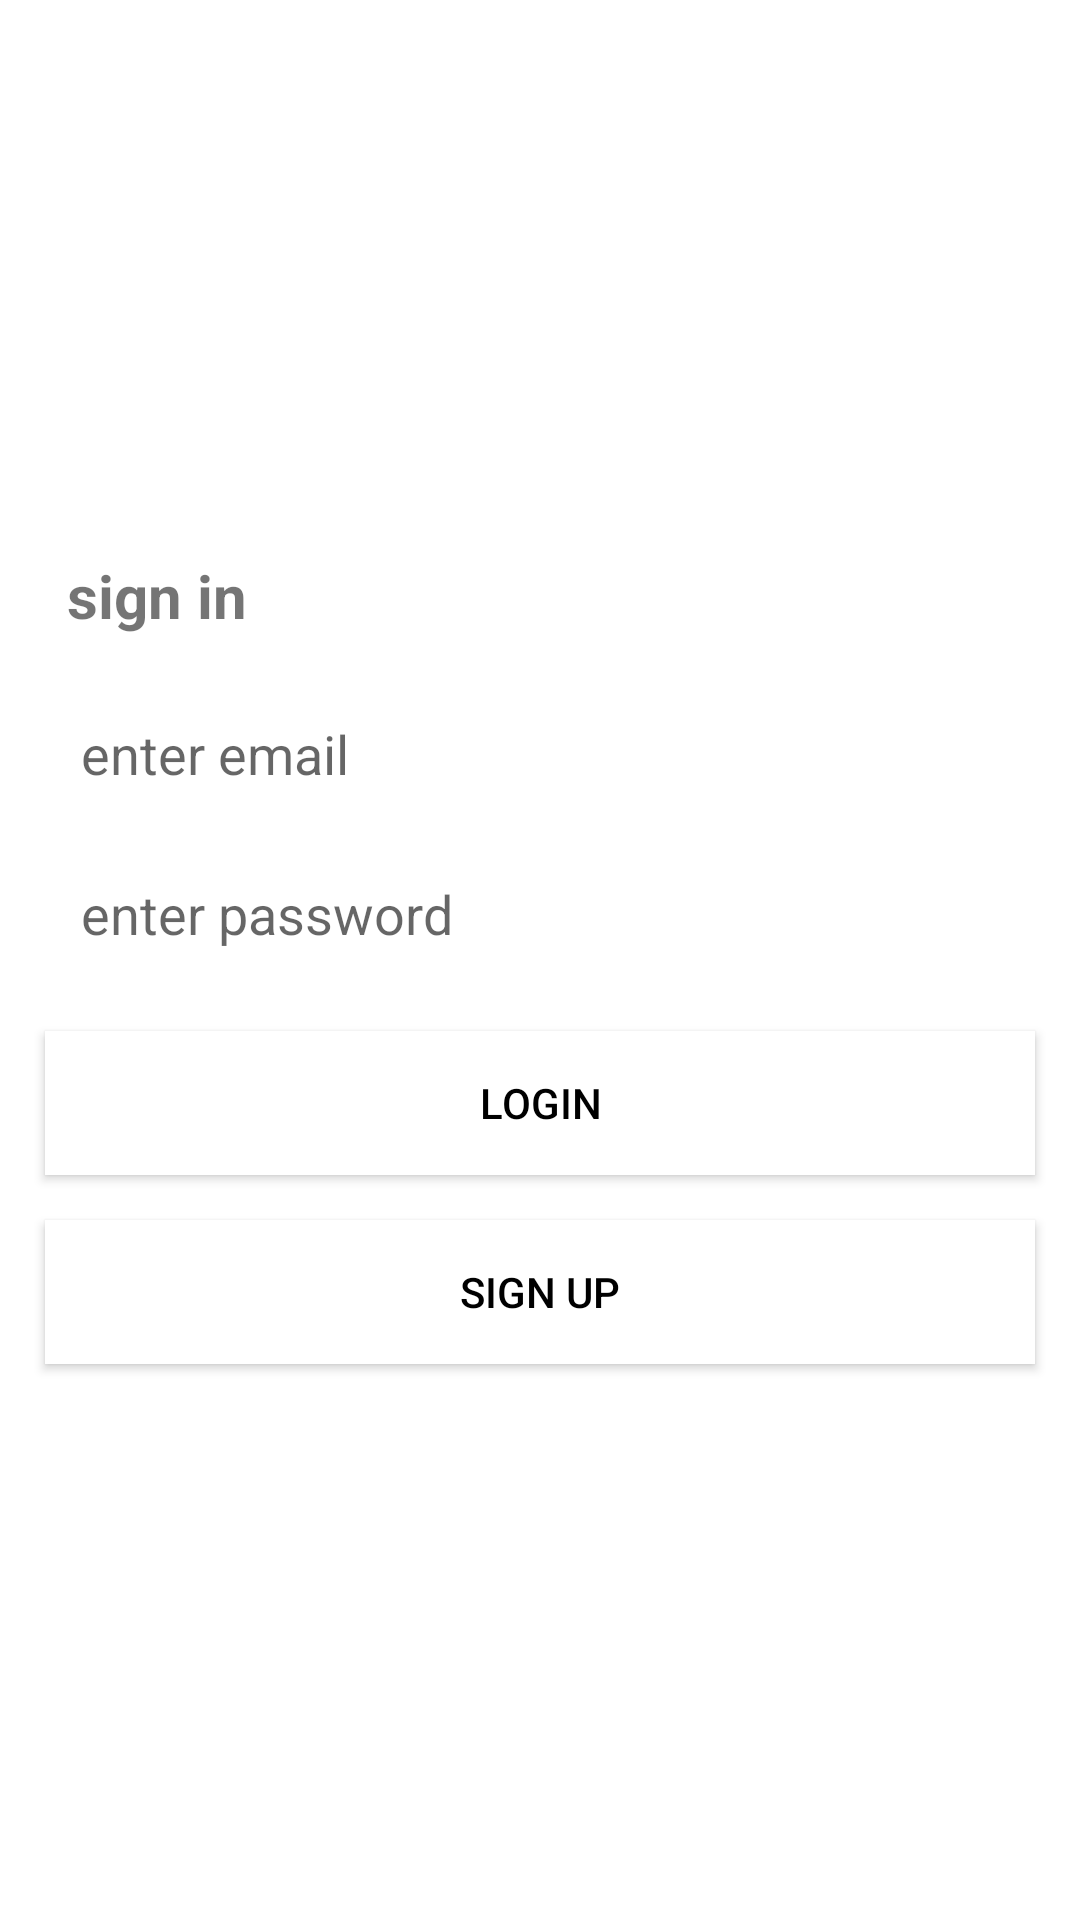

Write the Android layout XML for this screen, with the resource values it uses.
<!-- AndroidManifest.xml: application theme Theme.ChaTalk -->
<!-- res/layout/activity_login.xml -->
<?xml version="1.0" encoding="utf-8"?>
<LinearLayout xmlns:android="http://schemas.android.com/apk/res/android"
    xmlns:app="http://schemas.android.com/apk/res-auto"
    xmlns:tools="http://schemas.android.com/tools"
    android:layout_width="match_parent"
    android:layout_height="match_parent"
    android:gravity="center"
    android:orientation="vertical"
    tools:context=".activity.LoginActivity">

    <TextView
        android:layout_width="match_parent"
        android:layout_height="wrap_content"
        android:text="sign in"
        android:textStyle="bold"
        android:layout_marginStart="15dp"
        android:layout_marginBottom="10dp"
        android:fontFamily="sans-serif"
        android:textSize="20sp"
        app:layout_constraintBottom_toBottomOf="parent"
        app:layout_constraintLeft_toLeftOf="parent"
        app:layout_constraintRight_toRightOf="parent"
        app:layout_constraintTop_toTopOf="parent" />



    <EditText
        android:id="@+id/etEmail"
        android:layout_width="match_parent"
        android:layout_height="wrap_content"
        android:layout_marginStart="15dp"
        android:fontFamily="sans-serif"
        android:layout_marginTop="5dp"
        android:inputType="textEmailAddress"
        android:layout_marginEnd="15dp"
        android:background="@color/white"
        android:hint="enter email"
        android:padding="12dp"
        android:textColor="@color/black" />

    <EditText
        android:id="@+id/etPassword"
        android:layout_width="match_parent"
        android:layout_height="wrap_content"
        android:fontFamily="sans-serif"
        android:layout_marginStart="15dp"
        android:layout_marginTop="5dp"
        android:inputType="textPassword"
        android:layout_marginEnd="15dp"
        android:background="@color/white"
        android:hint="enter password"
        android:padding="12dp"
        android:textColor="@color/black" />



    <Button
        android:id="@+id/btnLogin"
        android:layout_width="match_parent"
        android:layout_height="wrap_content"
        android:layout_margin="15dp"
        android:background="@color/white"
        android:layout_marginEnd="2dp"
        android:textColor="@color/black"
        android:text="login"/>

    <Button
        android:id="@+id/btnSignUp"
        android:layout_width="match_parent"
        android:layout_height="wrap_content"
        android:layout_marginStart="15dp"
        android:layout_marginEnd="15dp"
        android:background="@color/white"
        android:textColor="@color/black"
        android:text="sign up"/>


</LinearLayout>
<!-- resources referenced by this layout -->
<resources>
  <style name="Theme.ChaTalk" parent="Theme.MaterialComponents.DayNight.DarkActionBar">
          
          <item name="colorPrimary">@color/purple_500</item>
          <item name="colorPrimaryVariant">@color/purple_700</item>
          <item name="colorOnPrimary">@color/white</item>
          
          <item name="colorSecondary">@color/teal_200</item>
          <item name="colorSecondaryVariant">@color/teal_700</item>
          <item name="colorOnSecondary">@color/black</item>
          
          <item name="android:statusBarColor" tools:targetApi="l">?attr/colorPrimaryVariant</item>
          
      </style>
  <!-- not gathered from this repository: default colours our renderer supplied (Android Studio template values) -->
  <color name="purple_500">#FF6200EE</color>
  <color name="purple_700">#FF3700B3</color>
  <color name="teal_200">#FF03DAC5</color>
  <color name="teal_700">#FF018786</color>
  <color name="black">#FF000000</color>
  <color name="white">#FFFFFFFF</color>
</resources>
